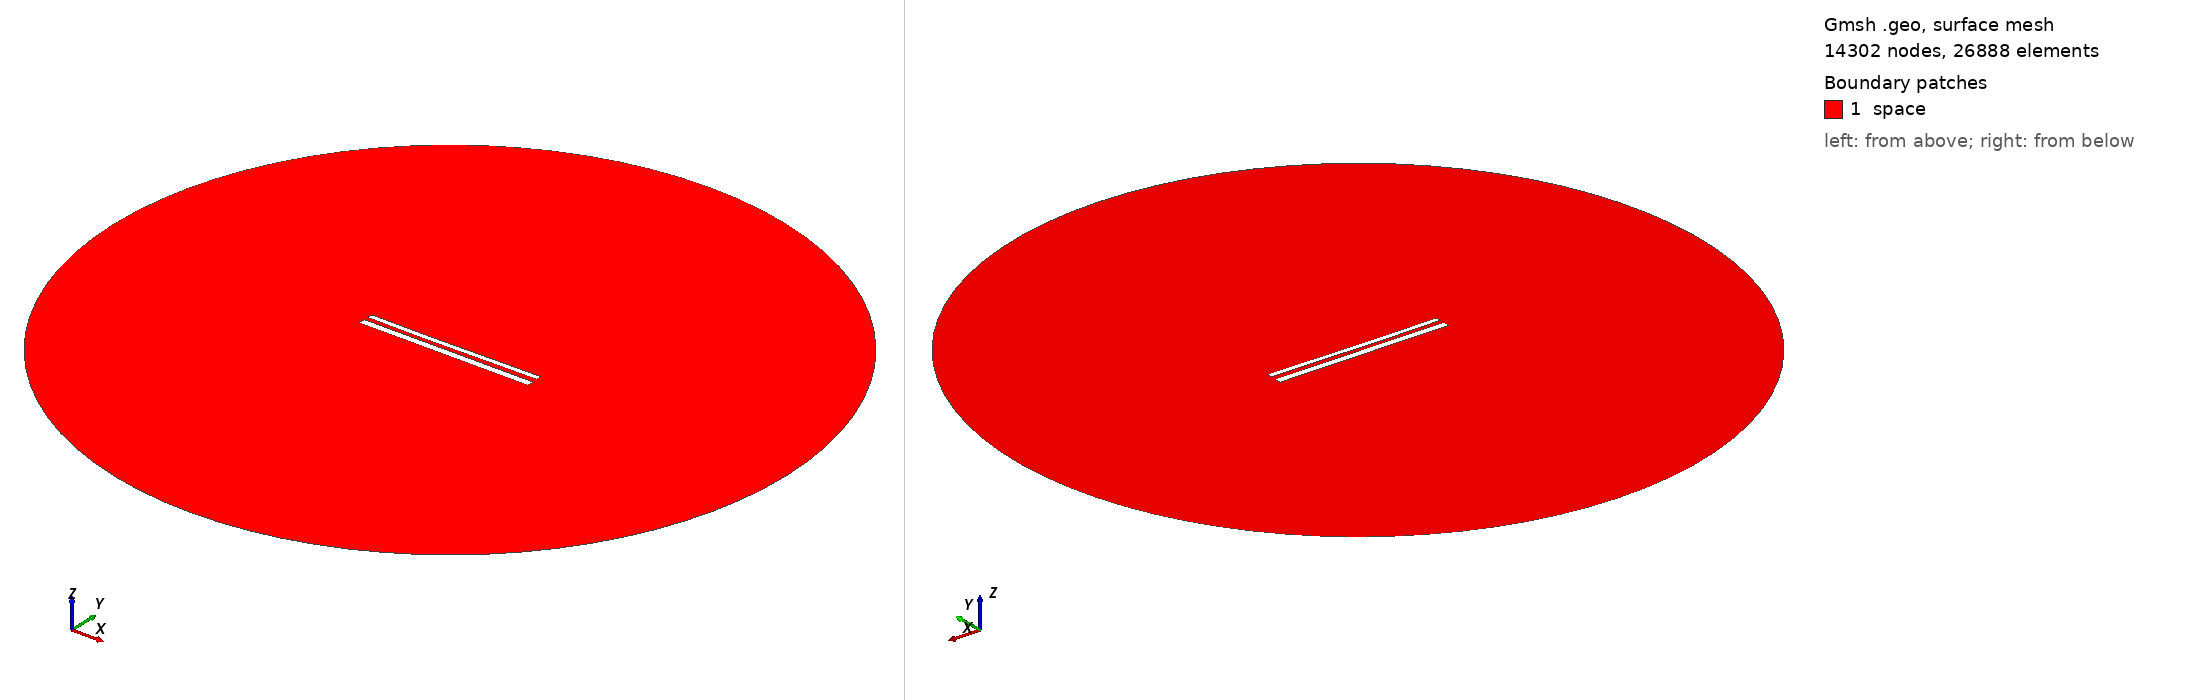

Gmsh geometry script, surface-meshed: 14302 nodes, 26888 surface elements. Boundary patches (legend numbers): 1 space. Left view from above one corner, right view from below the opposite corner. Legend entries are the model's physical surfaces. The drawing asked Gmsh for element sizes between 1% and 20% of the model's largest extent; the script's own settings can give other sizes.

=== 12383.geo (drawn) ===
//---------------------------------------
// Geometry kernel
//---------------------------------------

SetFactory("OpenCASCADE");



//---------------------------------------
// Parameters of the geometry
//---------------------------------------

// Overetch of the upper plate
overetch = 0.375;

// Distance between the plates
distance = 2.5;

// Discretization over the x axis (for the deformation)
nx = 50; 

// Length of the plate
L = 100 - overetch; 

// Number of modes
n = 4; 

// 1st mode coefficient
coeff(1) = 0.15;
beta(1) = 0.596864 * 3.1415926535 / L;

// 2nd mode coefficient
coeff(2) = -0.15;
beta(2) = 1.49418 * 3.1415926535 / L;

// 3rd mode coefficient
coeff(3) = -0.075;
beta(3) = 2.50025 * 3.1415926535 / L;

// 4th mode coefficient
coeff(4) = 0.0;
beta(4) = 3.49999 * 3.1415926535 / L;



//---------------------------------------
// Upper plate (deformed rectangle)
//---------------------------------------

// Coordiantes of the upper plate
xmin = -50;
xmax = 50 - overetch;

// Height of the upper plate
yheight = 4 - 2 * overetch;

// Indexes of the points
UpperID[] = {};
LowerID[] = {};
LeftID[] = {};
RightID[] = {};

// Point index
p = 1;

// Horizontal edges
For i In {1:nx}
    x = xmin + (i-1)*(xmax - xmin)/(nx-1);

    y_bottom = distance / 2 + overetch;
    For j In {1:n}
        C = (Cosh(beta(j)*L) + Cos(beta(j)*L)) / (Sinh(beta(j)*L) + Sin(beta(j)*L));
        y_bottom  = y_bottom + coeff(j) * (Cosh(beta(j)*(x+50)) - Cos(beta(j)*(x+50)) - C * (Sinh(beta(j)*(x+50)) - Sin(beta(j)*(x+50))));
    EndFor

    y_top = y_bottom + yheight;

    Point(p) = {x, y_top, 0, 1.0};
    UpperID[i] = p;
    p = p + 1;

    Point(p) = {x, y_bottom, 0, 1.0};
    LowerID[i] = p;
    p = p + 1;
EndFor

// Create point lists
UpperPts[] = {}; LowerPts[] = {};
For i In {1:nx}
  UpperPts[] += {UpperID[i]};
  LowerPts[] += {LowerID[i]};
EndFor

// Build splines
Spline(1) = {UpperPts[]};
Spline(2) = {LowerPts[]};
Line(3) = {LowerPts[nx-1], UpperPts[nx-1]};
Line(4) = {LowerPts[0], UpperPts[0]};

// Build the plane surface
Curve Loop(1) = {2, 3, -1, -4};
Plane Surface(1) = {1};



//---------------------------------------
// Lower plate (rectangle)
//---------------------------------------

// Vertices
Point(1001) = {-50, -1, 0, 1.0};
Point(1002) = { 50, -1, 0, 1.0};
Point(1003) = { 50,  -5, 0, 1.0};
Point(1004) = {-50,  -5, 0, 1.0};

// Edges
Line(5) = {1001, 1002};
Line(6) = {1002, 1003};
Line(7) = {1003, 1004};
Line(8) = {1004, 1001};

// Plane surface
Line Loop(2) = {5, 6, 7, 8};
Plane Surface(2) = {2}; 



//---------------------------------------
// Outer (fictious) boundary
//---------------------------------------

// Points
Point(1005) = {0, 0, 0};       // Center
Point(1006) = {200, 0, 0};     // Start point
Point(1007) = {0, 200, 0};     // 90 degrees
Point(1008) = {-200, 0, 0};    // 180 degrees
Point(1009) = {0, -200, 0};    // 270 degrees

// Circle arcs (each needs start, center, end)
Circle(9) = {1006, 1005, 1007};
Circle(10) = {1007, 1005, 1008};
Circle(11) = {1008, 1005, 1009};
Circle(12) = {1009, 1005, 1006};

// Plane surface for the entire domain
Curve Loop(3) = {9, 10, 11, 12};
Surface(3) = {3};

// Subtract the plates from the whole domain to obtain the actual domain where we want to solve the equations
BooleanDifference{ Surface{3}; Delete; }{ Surface{1}; Surface{2}; Delete; }




//---------------------------------------
// Transfinite Lines/Curves
//---------------------------------------

// Set the number of points on the boundaries
r = 7;

// Plates
Transfinite Curve {1, 2} = 50*r Using Progression 1;
Transfinite Curve {3, 4} = 2*r Using Progression 1;
Transfinite Line {5, 7} = 50*r Using Progression 1;
Transfinite Line {6, 8} = 2*r Using Progression 1;

// Outer boundary
Transfinite Line {9, 10, 11, 12} = 20 Using Progression 1;



//---------------------------------------
// Physical groups
//---------------------------------------                

// Physical curves (boundaries)
Physical Line("force_segment", 10) = {2};
Physical Line("upper_plate", 11) = {1, 3, 4};
Physical Line("lower_plate", 12) = {5, 6, 7, 8};
Physical Line("boundary", 20) = {9, 10, 11, 12};

// Physical Surfaces
Physical Surface("space", 30) = {3};



//---------------------------------------
// 6. Generate the Mesh
//---------------------------------------

// 2D mesh generation
Mesh 2;
